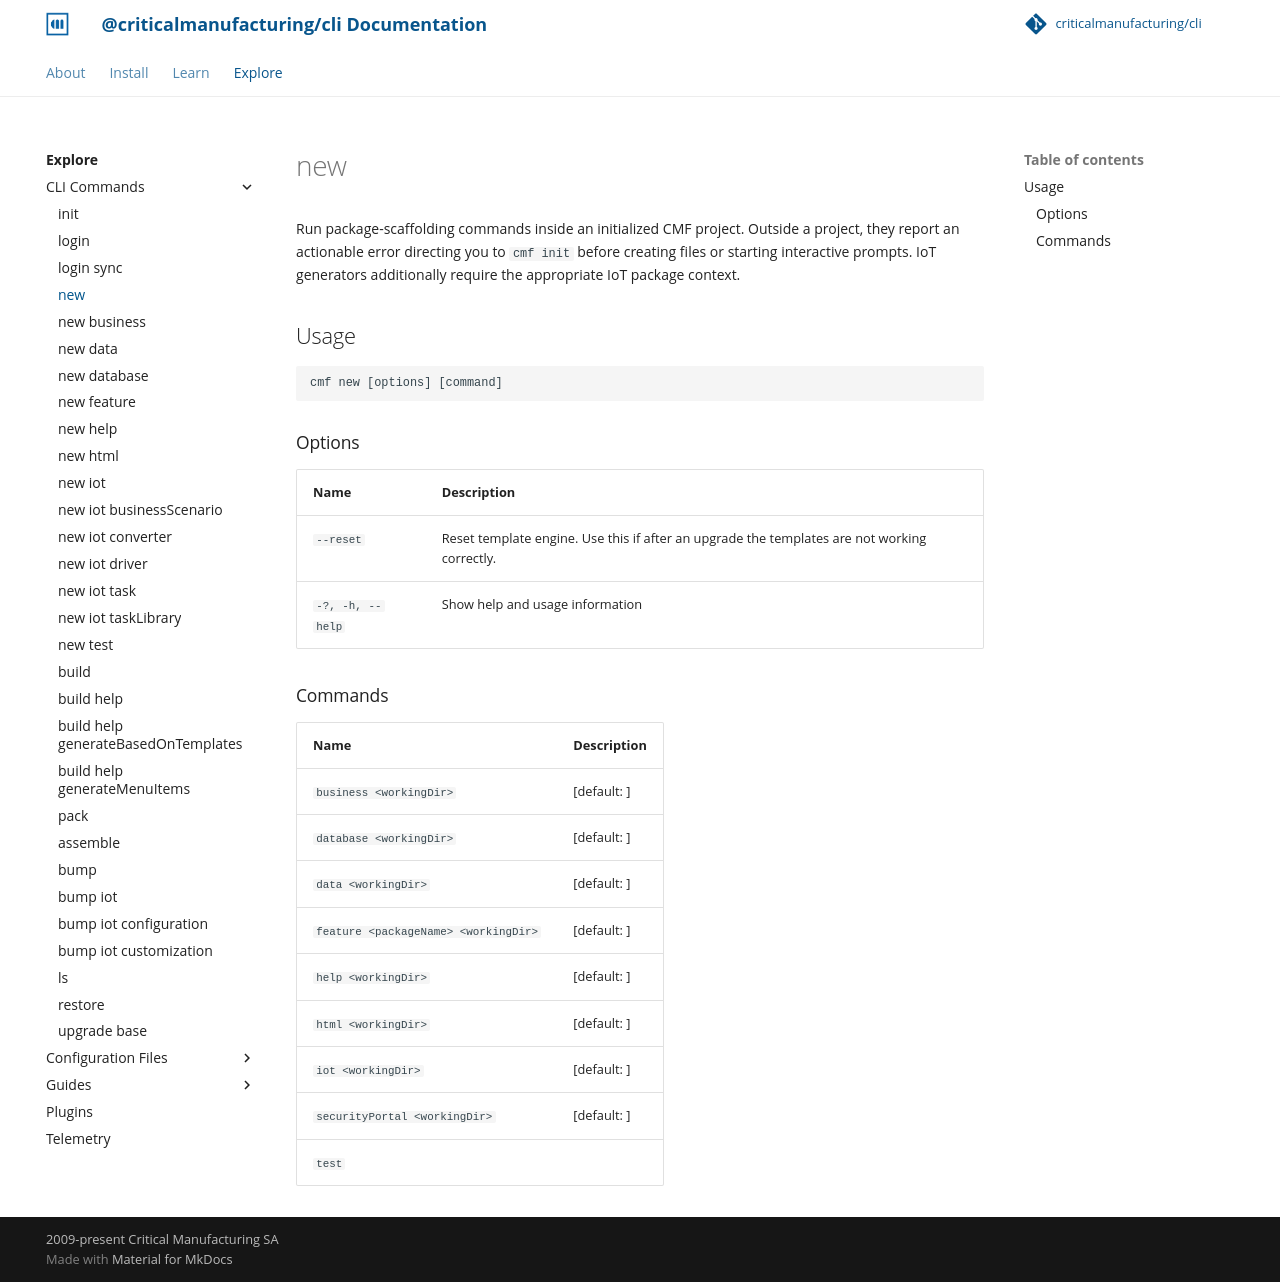

repository: criticalmanufacturing/cli · page: 03-explore/commands/new/index.html · generator: mkdocs

# new

<!-- BEGIN USAGE -->

Usage
-----

```
cmf new [options] [command]
```

### Options

Name | Description
---- | -----------
`--reset` | Reset template engine. Use this if after an upgrade the templates are not working correctly.
`-?, -h, --help` | Show help and usage information

### Commands

Name | Description
---- | -----------
`business <workingDir>` | [default: ]
`database <workingDir>` | [default: ]
`data <workingDir>` | [default: ]
`feature <packageName> <workingDir>` | [default: ]
`help <workingDir>` | [default: ]
`html <workingDir>` | [default: ]
`iot <workingDir>` | [default: ]
`securityPortal <workingDir>` | [default: ]
`test` |


<!-- END USAGE -->
